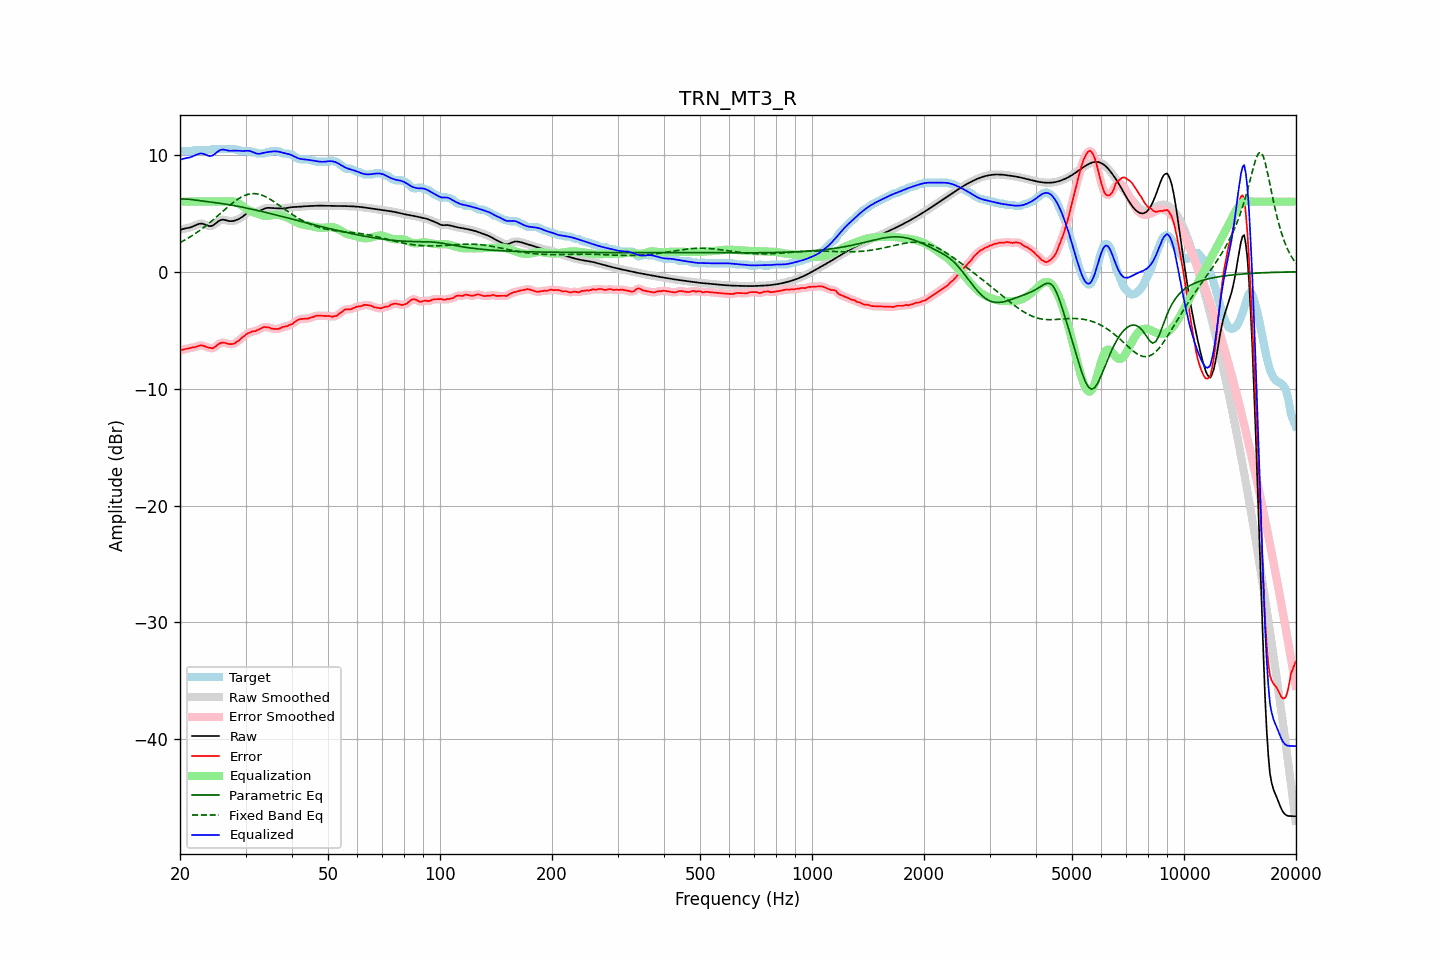

The file beside this chart, header and first rows:
frequency, raw, error, smoothed, error_smoothed, equalization, parametric_eq, fixed_band_eq, equalized_raw, equalized_smoothed, target
20.00, 3.57, -6.78, 3.57, -6.77, 6.00, 6.21, 2.49, 9.57, 9.57, 10.35
20.20, 3.62, -6.70, 3.62, -6.71, 6.00, 6.22, 2.57, 9.62, 9.62, 10.32
20.40, 3.66, -6.66, 3.66, -6.66, 6.00, 6.22, 2.64, 9.66, 9.66, 10.32
20.61, 3.70, -6.62, 3.69, -6.62, 6.00, 6.22, 2.72, 9.70, 9.69, 10.32
20.81, 3.72, -6.60, 3.72, -6.60, 6.00, 6.22, 2.79, 9.72, 9.72, 10.32
21.02, 3.75, -6.57, 3.75, -6.57, 6.00, 6.20, 2.87, 9.75, 9.75, 10.32
21.23, 3.78, -6.54, 3.78, -6.53, 6.00, 6.19, 2.96, 9.78, 9.78, 10.32
21.44, 3.82, -6.50, 3.82, -6.50, 6.00, 6.18, 3.04, 9.82, 9.82, 10.32
21.66, 3.88, -6.46, 3.88, -6.48, 6.00, 6.16, 3.13, 9.88, 9.88, 10.34
21.87, 3.94, -6.47, 3.94, -6.45, 6.00, 6.14, 3.22, 9.94, 9.94, 10.41
22.09, 4.00, -6.42, 4.00, -6.41, 6.00, 6.12, 3.31, 10.00, 10.00, 10.42
22.31, 4.06, -6.36, 4.05, -6.37, 6.00, 6.11, 3.41, 10.06, 10.05, 10.42
22.54, 4.10, -6.32, 4.10, -6.32, 6.00, 6.09, 3.51, 10.10, 10.10, 10.42
22.76, 4.12, -6.30, 4.11, -6.30, 6.00, 6.07, 3.61, 10.12, 10.11, 10.42
22.99, 4.11, -6.31, 4.10, -6.32, 6.00, 6.06, 3.71, 10.11, 10.10, 10.42
23.22, 4.06, -6.35, 4.06, -6.35, 6.00, 6.04, 3.81, 10.06, 10.06, 10.42
23.45, 4.01, -6.41, 4.01, -6.41, 6.00, 6.02, 3.92, 10.01, 10.01, 10.42
23.69, 3.96, -6.46, 3.95, -6.46, 6.00, 6.00, 4.03, 9.96, 9.95, 10.42
23.92, 3.91, -6.51, 3.92, -6.50, 6.00, 5.99, 4.14, 9.91, 9.92, 10.42
24.16, 3.90, -6.52, 3.91, -6.54, 6.00, 5.97, 4.26, 9.90, 9.91, 10.42
24.40, 3.94, -6.55, 3.94, -6.54, 6.00, 5.95, 4.37, 9.94, 9.94, 10.49
24.65, 4.01, -6.51, 4.01, -6.49, 6.00, 5.93, 4.49, 10.01, 10.01, 10.52
24.89, 4.11, -6.41, 4.11, -6.41, 6.00, 5.91, 4.61, 10.11, 10.11, 10.52
25.14, 4.22, -6.30, 4.22, -6.30, 6.00, 5.89, 4.73, 10.22, 10.22, 10.52
25.39, 4.33, -6.18, 4.33, -6.19, 6.00, 5.88, 4.85, 10.33, 10.33, 10.52
25.65, 4.40, -6.11, 4.40, -6.12, 6.00, 5.85, 4.97, 10.40, 10.40, 10.52
25.91, 4.45, -6.07, 4.44, -6.07, 6.00, 5.83, 5.09, 10.45, 10.44, 10.52
26.16, 4.45, -6.06, 4.45, -6.07, 6.00, 5.81, 5.21, 10.45, 10.45, 10.52
26.43, 4.43, -6.09, 4.43, -6.09, 6.00, 5.79, 5.33, 10.43, 10.43, 10.52
26.69, 4.39, -6.13, 4.39, -6.13, 6.00, 5.77, 5.45, 10.40, 10.40, 10.52
26.96, 4.35, -6.17, 4.35, -6.16, 6.01, 5.75, 5.57, 10.36, 10.37, 10.52
27.23, 4.33, -6.19, 4.33, -6.19, 6.02, 5.72, 5.69, 10.35, 10.35, 10.52
27.50, 4.33, -6.19, 4.33, -6.20, 6.02, 5.70, 5.80, 10.35, 10.35, 10.52
27.77, 4.35, -6.17, 4.34, -6.17, 6.01, 5.67, 5.91, 10.36, 10.35, 10.52
28.05, 4.38, -6.13, 4.38, -6.11, 5.99, 5.65, 6.02, 10.36, 10.36, 10.51
28.33, 4.42, -6.01, 4.42, -6.04, 5.94, 5.62, 6.11, 10.37, 10.36, 10.44
28.62, 4.48, -5.94, 4.48, -5.94, 5.88, 5.60, 6.21, 10.36, 10.36, 10.42
28.90, 4.54, -5.85, 4.54, -5.83, 5.81, 5.57, 6.29, 10.35, 10.35, 10.39
29.19, 4.63, -5.70, 4.63, -5.72, 5.71, 5.54, 6.38, 10.34, 10.34, 10.32
29.48, 4.72, -5.60, 4.72, -5.60, 5.61, 5.51, 6.45, 10.33, 10.33, 10.32
29.78, 4.83, -5.49, 4.83, -5.48, 5.51, 5.49, 6.51, 10.34, 10.34, 10.32
30.08, 4.94, -5.38, 4.94, -5.38, 5.41, 5.46, 6.56, 10.34, 10.35, 10.32
30.38, 5.03, -5.28, 5.03, -5.29, 5.32, 5.43, 6.61, 10.35, 10.35, 10.32
30.68, 5.10, -5.22, 5.10, -5.22, 5.24, 5.40, 6.64, 10.34, 10.34, 10.32
30.99, 5.13, -5.17, 5.13, -5.16, 5.18, 5.37, 6.67, 10.31, 10.31, 10.30
31.30, 5.13, -5.11, 5.13, -5.13, 5.13, 5.34, 6.68, 10.26, 10.26, 10.24
31.61, 5.12, -5.09, 5.12, -5.09, 5.08, 5.31, 6.69, 10.20, 10.20, 10.22
31.93, 5.11, -5.08, 5.12, -5.05, 5.02, 5.28, 6.68, 10.14, 10.14, 10.19
32.24, 5.13, -5.00, 5.14, -5.01, 4.97, 5.25, 6.66, 10.10, 10.11, 10.13
32.57, 5.17, -4.95, 5.17, -4.95, 4.92, 5.22, 6.63, 10.09, 10.09, 10.12
32.89, 5.24, -4.88, 5.24, -4.87, 4.87, 5.18, 6.60, 10.10, 10.11, 10.12
33.22, 5.31, -4.81, 5.31, -4.80, 4.83, 5.15, 6.55, 10.13, 10.13, 10.12
33.55, 5.38, -4.74, 5.38, -4.76, 4.79, 5.12, 6.49, 10.17, 10.17, 10.12
33.89, 5.43, -4.73, 5.43, -4.73, 4.77, 5.09, 6.43, 10.21, 10.20, 10.16
34.23, 5.46, -4.76, 5.46, -4.74, 4.77, 5.05, 6.36, 10.23, 10.23, 10.22
34.57, 5.47, -4.75, 5.46, -4.77, 4.78, 5.02, 6.29, 10.25, 10.25, 10.22
34.92, 5.46, -4.80, 5.46, -4.81, 4.81, 4.98, 6.21, 10.27, 10.27, 10.26
35.27, 5.45, -4.87, 5.45, -4.85, 4.84, 4.95, 6.12, 10.28, 10.29, 10.32
35.62, 5.43, -4.88, 5.43, -4.88, 4.86, 4.92, 6.03, 10.29, 10.30, 10.32
35.97, 5.42, -4.89, 5.42, -4.90, 4.87, 4.88, 5.94, 10.30, 10.30, 10.32
... 635 more rows
